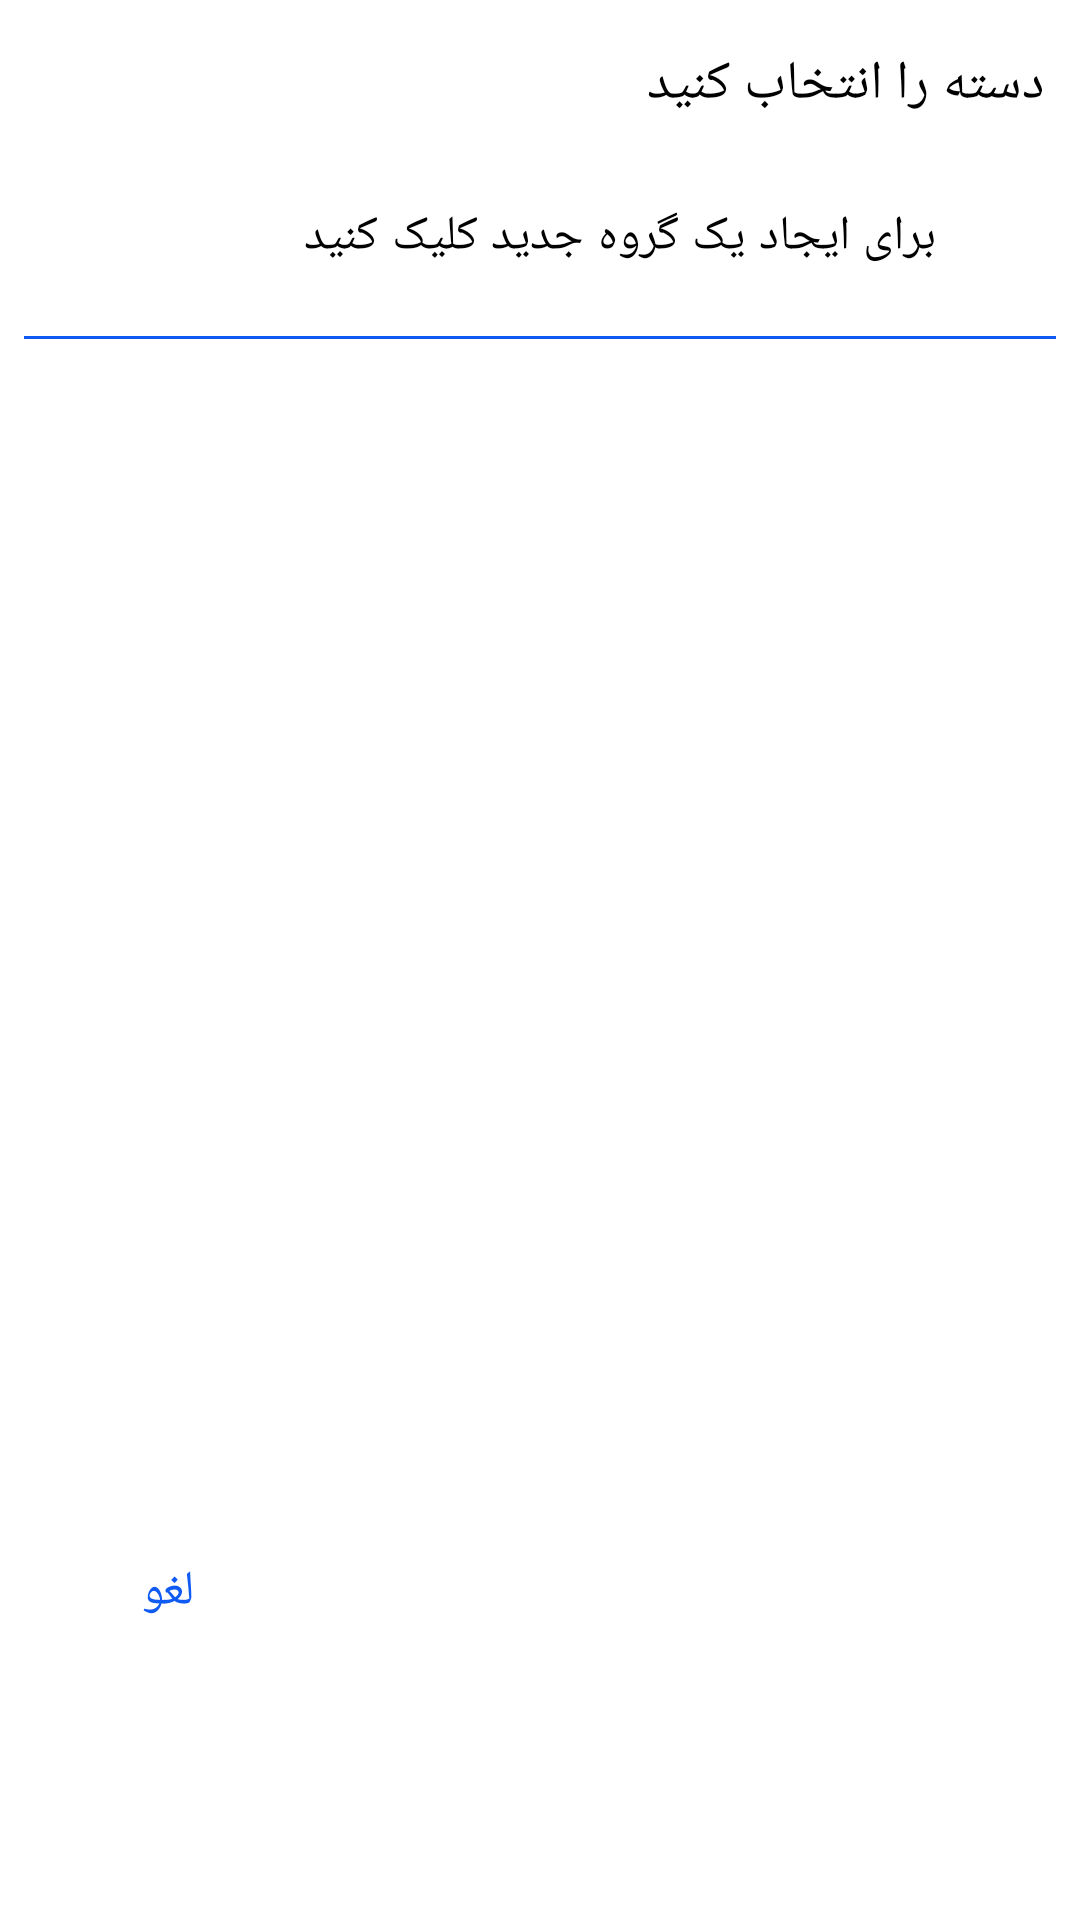

Write the Android layout XML for this screen, with the resource values it uses.
<!-- AndroidManifest.xml: application theme Theme.MyList -->
<!-- res/layout/select_group_dialog.xml -->
<?xml version="1.0" encoding="utf-8"?>
<androidx.constraintlayout.widget.ConstraintLayout xmlns:android="http://schemas.android.com/apk/res/android"
    xmlns:app="http://schemas.android.com/apk/res-auto"
    xmlns:tools="http://schemas.android.com/tools"
    android:layout_width="match_parent"
    android:layout_height="wrap_content"
    android:layoutDirection="rtl"
    >

    <FrameLayout
        android:id="@+id/select_group_toolbar"
        android:layout_width="match_parent"
        android:layout_height="?actionBarSize"
        app:layout_constraintEnd_toEndOf="parent"
        app:layout_constraintStart_toStartOf="parent"
        app:layout_constraintTop_toTopOf="parent">

        <TextView
            android:layout_width="wrap_content"
            android:layout_height="wrap_content"
            android:layout_gravity="start|center_vertical"
            android:text="@string/chooseGroup"
            android:textAppearance="?textAppearanceSubtitle1"
            android:layout_marginStart="12dp"


            />

    </FrameLayout>

    <LinearLayout
        android:id="@+id/newGroupIcon"
        android:layout_width="match_parent"
        android:layout_height="wrap_content"
        android:layout_marginTop="8dp"
        android:background="?selectableItemBackground"
        android:gravity="start"
        android:layout_marginStart="8dp"
        android:layout_marginEnd="8dp"
        android:orientation="horizontal"
        app:layout_constraintEnd_toEndOf="parent"
        app:layout_constraintStart_toStartOf="parent"
        app:layout_constraintTop_toBottomOf="@+id/select_group_toolbar">

        <ImageView
            android:layout_width="36dp"
            android:layout_height="36dp"
            android:layout_marginTop="4dp"
            android:layout_marginEnd="4dp"
            android:src="@drawable/ic_outline_add_circle_outline_24" />

        <TextView
            android:id="@+id/textView3"
            android:layout_width="wrap_content"
            android:layout_height="wrap_content"
            android:layout_marginTop="4dp"
            android:layout_marginEnd="4dp"
            android:text="@string/clickForAddNewGroup"

            android:textAppearance="?textAppearanceBody1"
            app:layout_constraintEnd_toEndOf="parent"
            app:layout_constraintTop_toBottomOf="@+id/select_group_toolbar" />


    </LinearLayout>

    <View
        android:id="@+id/view2"
        android:layout_width="match_parent"
        android:layout_height="1dp"
        android:layout_marginStart="8dp"
        android:layout_marginEnd="8dp"
        android:background="@color/blue"
        app:layout_constraintEnd_toEndOf="parent"
        app:layout_constraintStart_toStartOf="parent"
        app:layout_constraintTop_toBottomOf="@+id/newGroupIcon"
        android:layout_marginTop="8dp"/>

    <androidx.core.widget.NestedScrollView
        android:id="@+id/nestedScrollView"
        android:layout_width="match_parent"
        android:layout_height="300dp"
        android:layout_marginTop="8dp"
        android:padding="4dp"
        app:layout_constraintEnd_toEndOf="parent"
        app:layout_constraintStart_toStartOf="parent"
        app:layout_constraintTop_toBottomOf="@+id/view2">

        <androidx.recyclerview.widget.RecyclerView
            android:id="@+id/rvSelectGroups"
            android:layout_width="match_parent"
            android:layout_height="wrap_content"
            tools:listitem="@layout/select_group_item"
            app:layout_constraintTop_toBottomOf="@+id/view2"/>

    </androidx.core.widget.NestedScrollView>

    <com.google.android.material.button.MaterialButton
        android:id="@+id/dismissTv"
        android:layout_width="wrap_content"
        android:layout_height="wrap_content"
        android:text="@string/dismiss"
        style="@style/Widget.MaterialComponents.Button.TextButton"
        android:layout_marginBottom="8dp"
        android:textColor="@color/blue"
        app:cornerRadius="8dp"
        android:textAppearance="?textAppearanceBody1"
        app:layout_constraintBottom_toBottomOf="parent"
        app:layout_constraintEnd_toEndOf="parent"
        app:layout_constraintTop_toBottomOf="@id/nestedScrollView"
        android:layout_marginTop="8dp"
        android:layout_marginEnd="12dp"/>




</androidx.constraintlayout.widget.ConstraintLayout>
<!-- res/layout/select_group_item.xml (included above) -->
<?xml version="1.0" encoding="utf-8"?>
<com.google.android.material.card.MaterialCardView xmlns:android="http://schemas.android.com/apk/res/android"
    android:layout_width="match_parent"
    xmlns:app="http://schemas.android.com/apk/res-auto"
    app:cardUseCompatPadding="true"
    android:backgroundTint="@color/gray"
    android:elevation="4dp"
    app:cardCornerRadius="12dp"
    app:contentPadding="12dp"

    android:layout_height="wrap_content">
    <androidx.constraintlayout.widget.ConstraintLayout
        android:layout_width="match_parent"
        android:layout_height="match_parent">


        <TextView
            android:id="@+id/txtTitle"
            android:layout_width="match_parent"
            android:layout_height="wrap_content"
            android:textDirection="rtl"
            android:gravity="start|center_vertical"
            android:text="لیست اصلی"
            android:textColor="@color/black"
            android:textSize="18sp"

            android:layout_marginStart="8dp"
            app:layout_constraintBottom_toBottomOf="parent"
            app:layout_constraintStart_toStartOf="parent"
            app:layout_constraintTop_toTopOf="parent" />

    </androidx.constraintlayout.widget.ConstraintLayout>


</com.google.android.material.card.MaterialCardView>
<!-- resources referenced by this layout -->
<resources>
  <color name="black">#262A35</color>
  <color name="blue">#0E5AF3</color>
  <color name="gray">#EFEFEF</color>
  <string name="chooseGroup">دسته را انتخاب کنید</string>
  <string name="clickForAddNewGroup">برای ایجاد یک گروه جدید کلیک کنید</string>
  <string name="dismiss">لغو</string>
  <color name="white">#FFFFFFFF</color>
  <style name="TextAppearance.MyTheme.Headline1" parent="TextAppearance.MaterialComponents.Headline1">
          
          <item name="android:textColor">?colorPrimary</item>
      </style>
  <style name="TextAppearance.MyTheme.Headline2" parent="TextAppearance.MaterialComponents.Headline2">
          
      </style>
  <style name="TextAppearance.MyTheme.Headline3" parent="TextAppearance.MaterialComponents.Headline3">
          
      </style>
  <style name="TextAppearance.MyTheme.Headline4" parent="TextAppearance.MaterialComponents.Headline4">
          
          <item name="android:textSize">34sp</item>
          <item name="android:letterSpacing">0.25</item>
  
  
      </style>
  <style name="TextAppearance.MyTheme.Headline5" parent="TextAppearance.MaterialComponents.Headline5">
          <item name="android:textSize">24sp</item>
          <item name="android:textColor">?colorOnBackground</item>
  
      </style>
  <style name="TextAppearance.MyTheme.Headline6" parent="TextAppearance.MaterialComponents.Headline6">
          
          <item name="fontFamily">@font/primary_regular</item>
          <item name="android:fontFamily">@font/primary_regular</item>
          <item name="android:textSize">20sp</item>
          <item name="android:textColor">?colorOnBackground</item>
      </style>
  <style name="TextAppearance.MyTheme.Subtitle1" parent="TextAppearance.MaterialComponents.Subtitle1">
          <item name="fontFamily">@font/primary_regular</item>
          <item name="android:fontFamily">@font/primary_regular</item>
  
          <item name="android:textColor">?colorOnSurface</item>
          <item name="android:textSize">18sp</item>
      </style>
  <style name="TextAppearance.MyTheme.Subtitle2" parent="TextAppearance.MaterialComponents.Subtitle2">
          
      </style>
  <style name="TextAppearance.MyTheme.Body1" parent="TextAppearance.MaterialComponents.Body1">
          <item name="fontFamily">@font/primary_regular</item>
          <item name="android:fontFamily">@font/primary_regular</item>
  
          <item name="android:textColor">?colorOnSurface</item>
          <item name="android:textSize">16sp</item>
          
      </style>
  <style name="TextAppearance.MyTheme.Body2" parent="TextAppearance.MaterialComponents.Body2">
          <item name="android:textColor">?colorOnSurface</item>
          <item name="android:textSize">14sp</item>
          
      </style>
  <style name="TextAppearance.MyTheme.Button" parent="TextAppearance.MaterialComponents.Button">
          
          <item name="android:textSize">14sp</item>
  
  
      </style>
  <style name="TextAppearance.MyTheme.Caption" parent="TextAppearance.MaterialComponents.Caption">
          
          <item name="android:textSize">12sp</item>
  
      </style>
  <style name="TextAppearance.MyTheme.Overline" parent="TextAppearance.MaterialComponents.Overline">
          
      </style>
  <style name="MyBottomNavigationView" parent="Widget.MaterialComponents.BottomNavigationView">
          <item name="itemIconTint">@color/bottom_navigation_item_color</item>
          <item name="itemTextColor">@color/bottom_navigation_item_color</item>
          <item name="itemRippleColor">@color/bottom_navigation_ripple_color</item>
          <item name="itemTextAppearanceActive">@style/ActiveItemBottomNavigationTextAppearance</item>
      </style>
  <color name="darkGray">#575758</color>
  <style name="ActiveItemBottomNavigationTextAppearance" parent="TextAppearance.MyTheme.Caption">
          <item name="fontFamily">@font/primary_bold</item>
  
      </style>
</resources>
